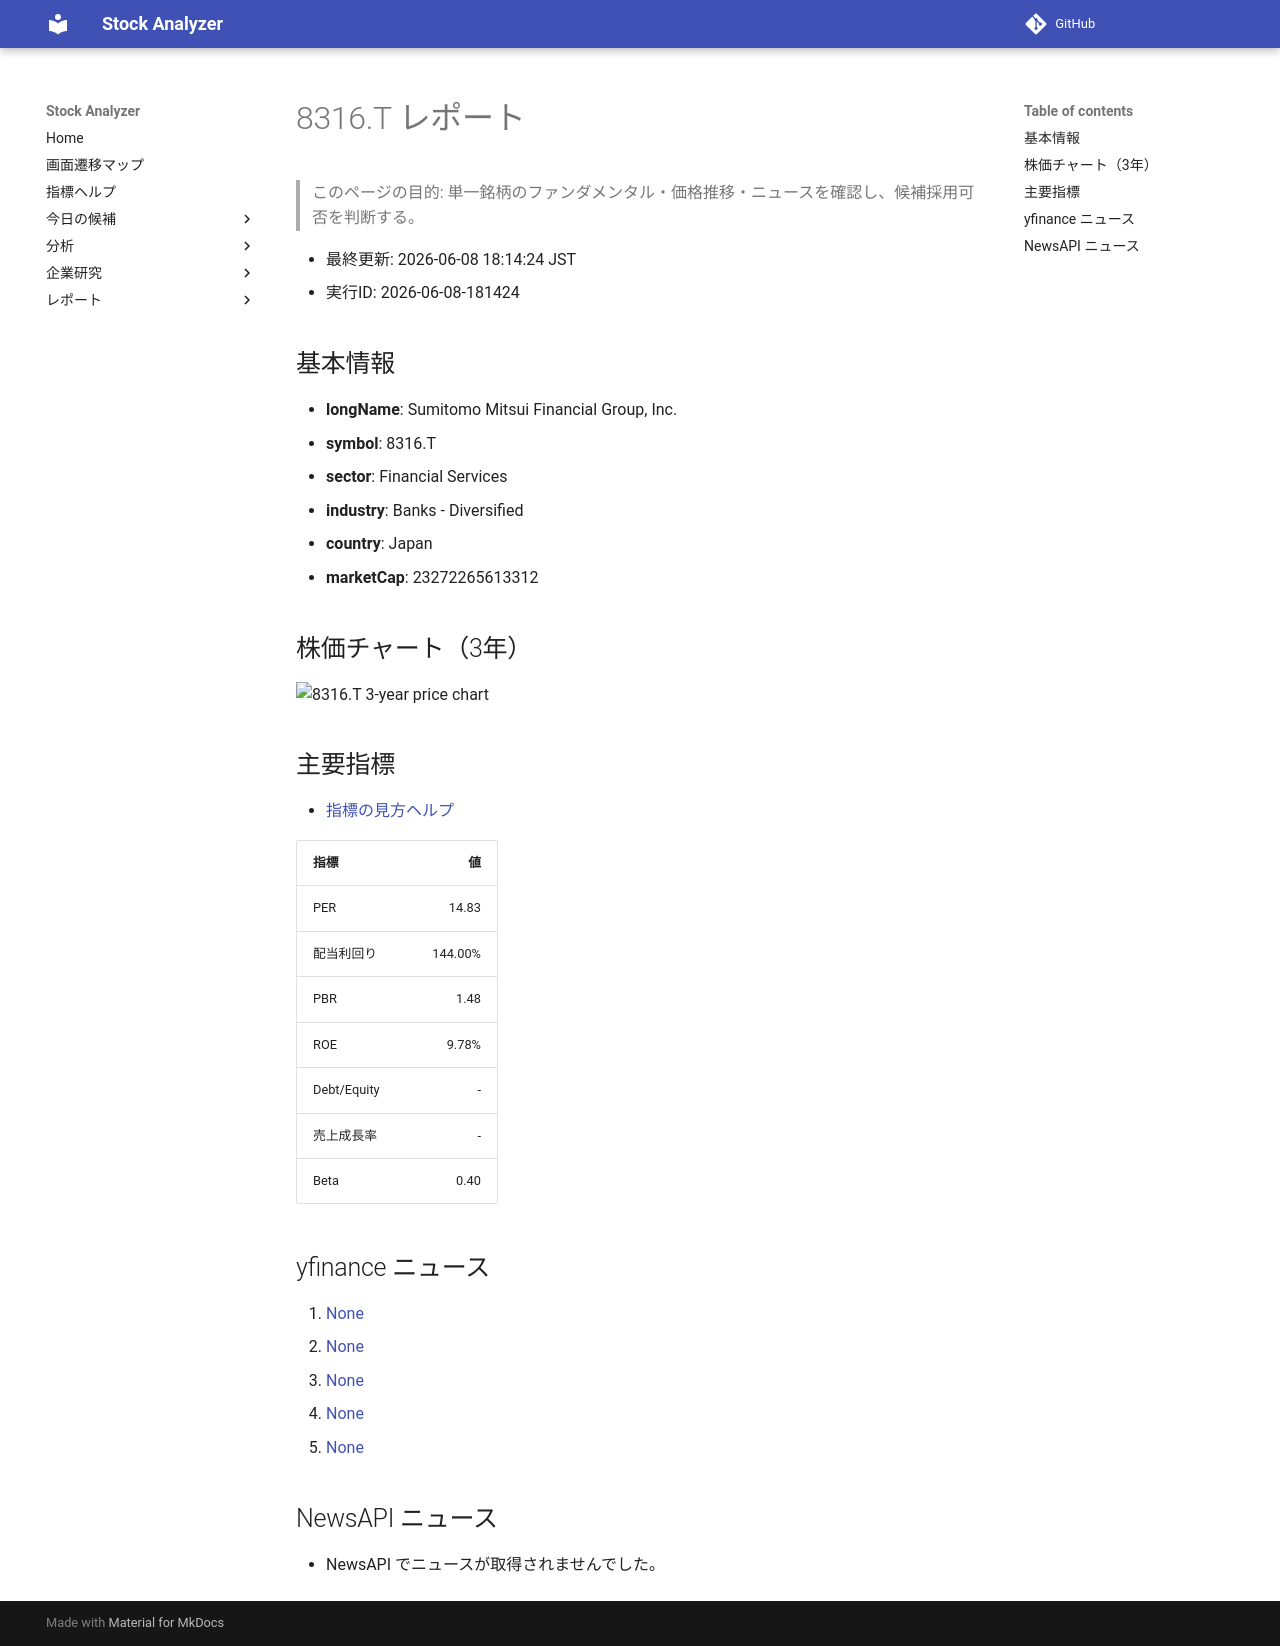

repository: Yumi-note/Making-APP · page: reports/2026-06-08/181424/8316_T/index.html · generator: mkdocs

# 8316.T レポート

> このページの目的: 単一銘柄のファンダメンタル・価格推移・ニュースを確認し、候補採用可否を判断する。

- 最終更新: 2026-06-08 18:14:24 JST
- 実行ID: 2026-06-08-181424

## 基本情報

- **longName**: Sumitomo Mitsui Financial Group, Inc.
- **symbol**: 8316.T
- **sector**: Financial Services
- **industry**: Banks - Diversified
- **country**: Japan
- **marketCap**: 23272265613312

## 株価チャート（3年）

![8316.T 3-year price chart](8316_T_3y.png)

## 主要指標

- [指標の見方ヘルプ](../../../../indicators.md)

| 指標 | 値 |
|---|---:|
| PER | 14.83 |
| 配当利回り | 144.00% |
| PBR | 1.48 |
| ROE | 9.78% |
| Debt/Equity | - |
| 売上成長率 | - |
| Beta | 0.40 |

## yfinance ニュース

1. [None](None)
2. [None](None)
3. [None](None)
4. [None](None)
5. [None](None)

## NewsAPI ニュース

- NewsAPI でニュースが取得されませんでした。
